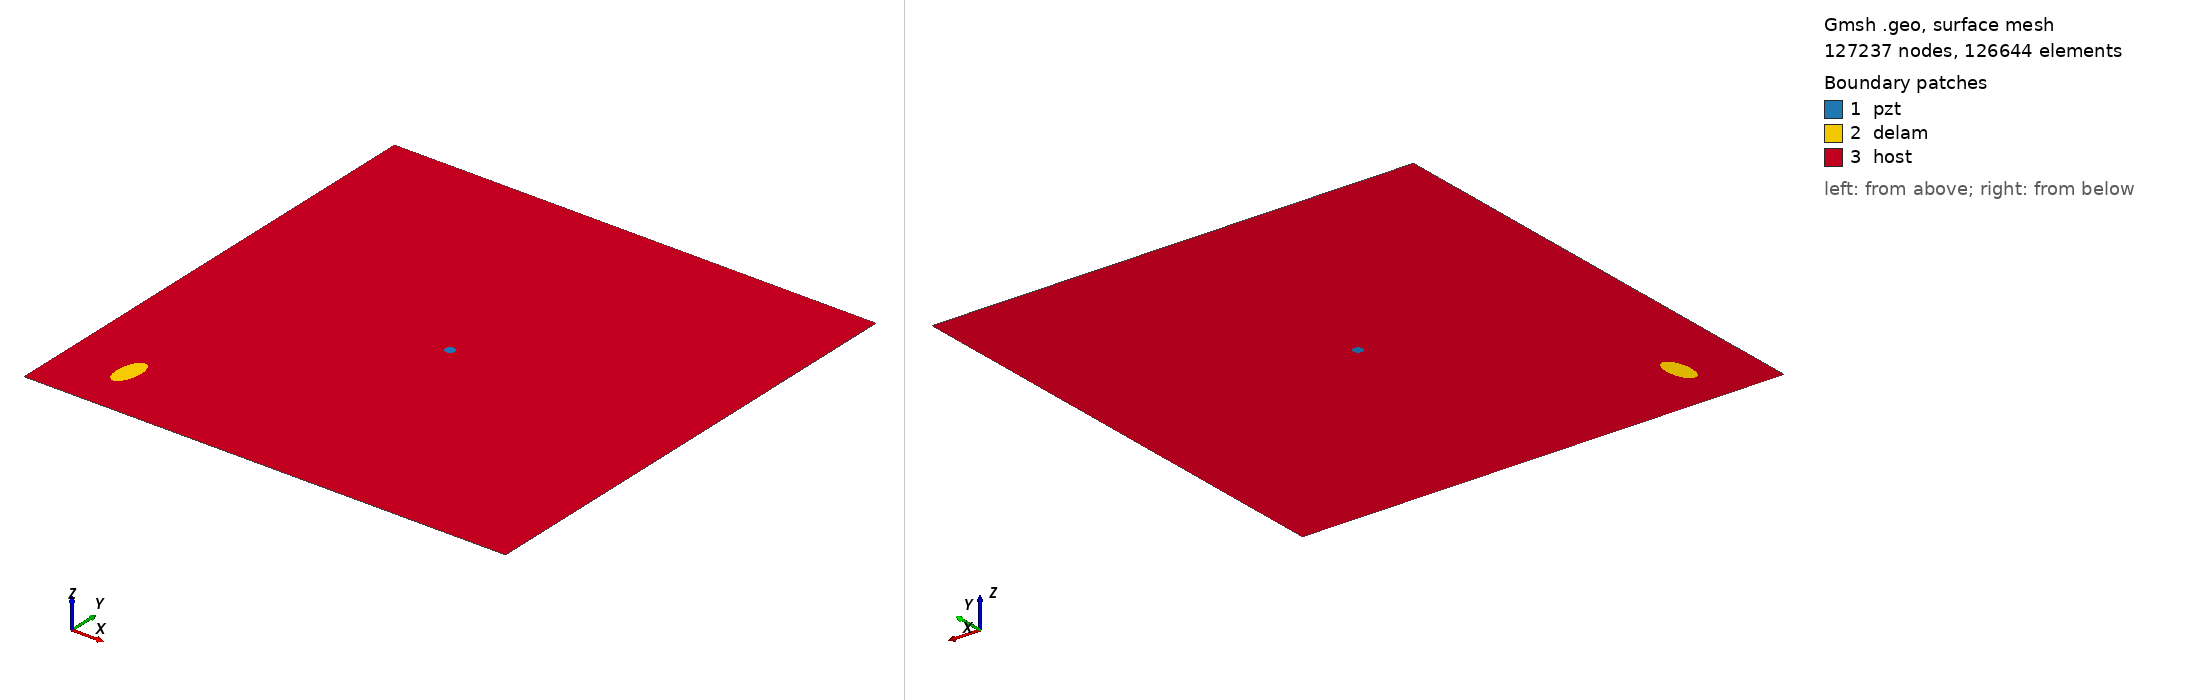

Gmsh geometry script, surface-meshed: 127237 nodes, 126644 surface elements. Boundary patches (legend numbers): 1 pzt, 2 delam, 3 host. Left view from above one corner, right view from below the opposite corner. Legend entries are the model's physical surfaces. The drawing asked Gmsh for element sizes between 1% and 20% of the model's largest extent; the script's own settings can give other sizes.

=== m2_rand_single_delam_266.geo (drawn) ===
SetFactory("OpenCASCADE");
L=0.500000; 
W=0.500000; 
a=0.019622; 
b=0.009678; 
x=0.063547; 
y=0.059216; 
alpha=0.459642 *Pi; 
r=0.005000; 
xpzt=0.250000; 
ypzt=0.250000; 
//+
Point(1) = {0, 0, 0, 1.0};
//+
Point(2) = {L, 0, 0, 1.0};
//+
Point(3) = {L, W, 0, 1.0};
//+
Point(4) = {0, W, 0, 1.0};
//+
Line(1) = {1, 2};
//+
Line(2) = {2, 3};
//+
Line(3) = {3, 4};
//+
Line(4) = {4, 1};
//+
Circle(5) = {xpzt, ypzt, -0, r, 0, 2*Pi};
//+
Ellipse(6) = {x, y, -0, a, b, 0, 2*Pi};
//+
Rotate {{0, 0, 1}, {x, y, 0}, alpha} {
  Curve{6}; 
}
//+
Curve Loop(1) = {4, 1, 2, 3};
//+
Curve Loop(2) = {6};
//+
Curve Loop(3) = {5};
//+
Curve Loop(4) = {6};
//+
Curve Loop(5) = {5};
//+
Plane Surface(1) = {5};
//+
Plane Surface(2) = {4};
//+
Plane Surface(3) = {1, 2, 3};
//+
Point(9) = {xpzt, ypzt, 0, 1.0};
//+
Point{9} In Surface {1};// mesh node at centre of pzt
//+
Physical Surface("pzt") = {1};
//+
Physical Surface("delam") = {2};
//+
Physical Surface("host") = {3};

Mesh.Algorithm = 6; // Frontal
Mesh.CharacteristicLengthFactor = 0.034000;
Mesh.CharacteristicLengthMin = 0.001000;
Mesh.CharacteristicLengthMax = 0.200000;
Mesh.RecombineAll = 1; // Apply recombination algorithm
Mesh.SubdivisionAlgorithm = 1; // 1: all quadrangles
Mesh.Smoothing = 1;
